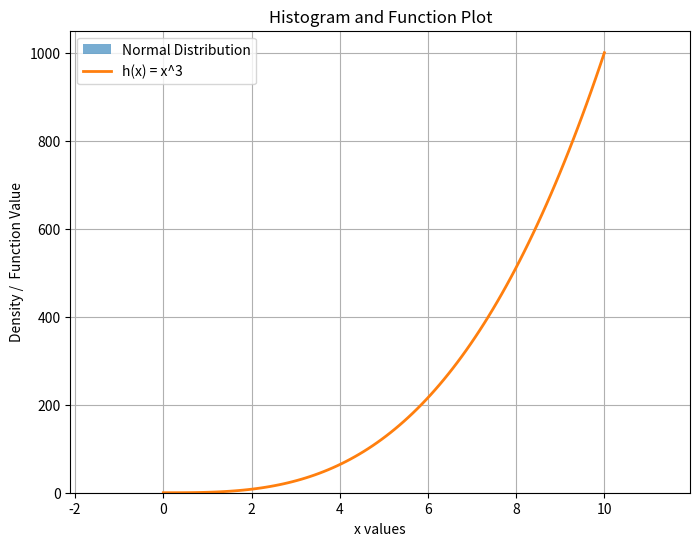

The matplotlib source for this figure:
import numpy as np
import matplotlib.pyplot as plt

# Generate 1000 values from normal distribution (mean=5, std=2)
data = np.random.normal(loc=5, scale=2, size=1000)

# Create x values for h(x) = x^3
x = np.linspace(0, 10, 100)
y = x**3

# Create plot
plt.figure(figsize=(8, 6))

# Histogram (density=True)
plt.hist(data, bins=30, density=True, alpha=0.6, label="Normal Distribution")

# Function plot
plt.plot(x, y, linewidth=2, label="h(x) = x^3")

plt.title("Histogram and Function Plot")
plt.xlabel("x values")
plt.ylabel("Density /  Function Value")
plt.legend()
plt.grid(True)

# Save the figure
plt.savefig("week08-plot.png")

plt.show()
